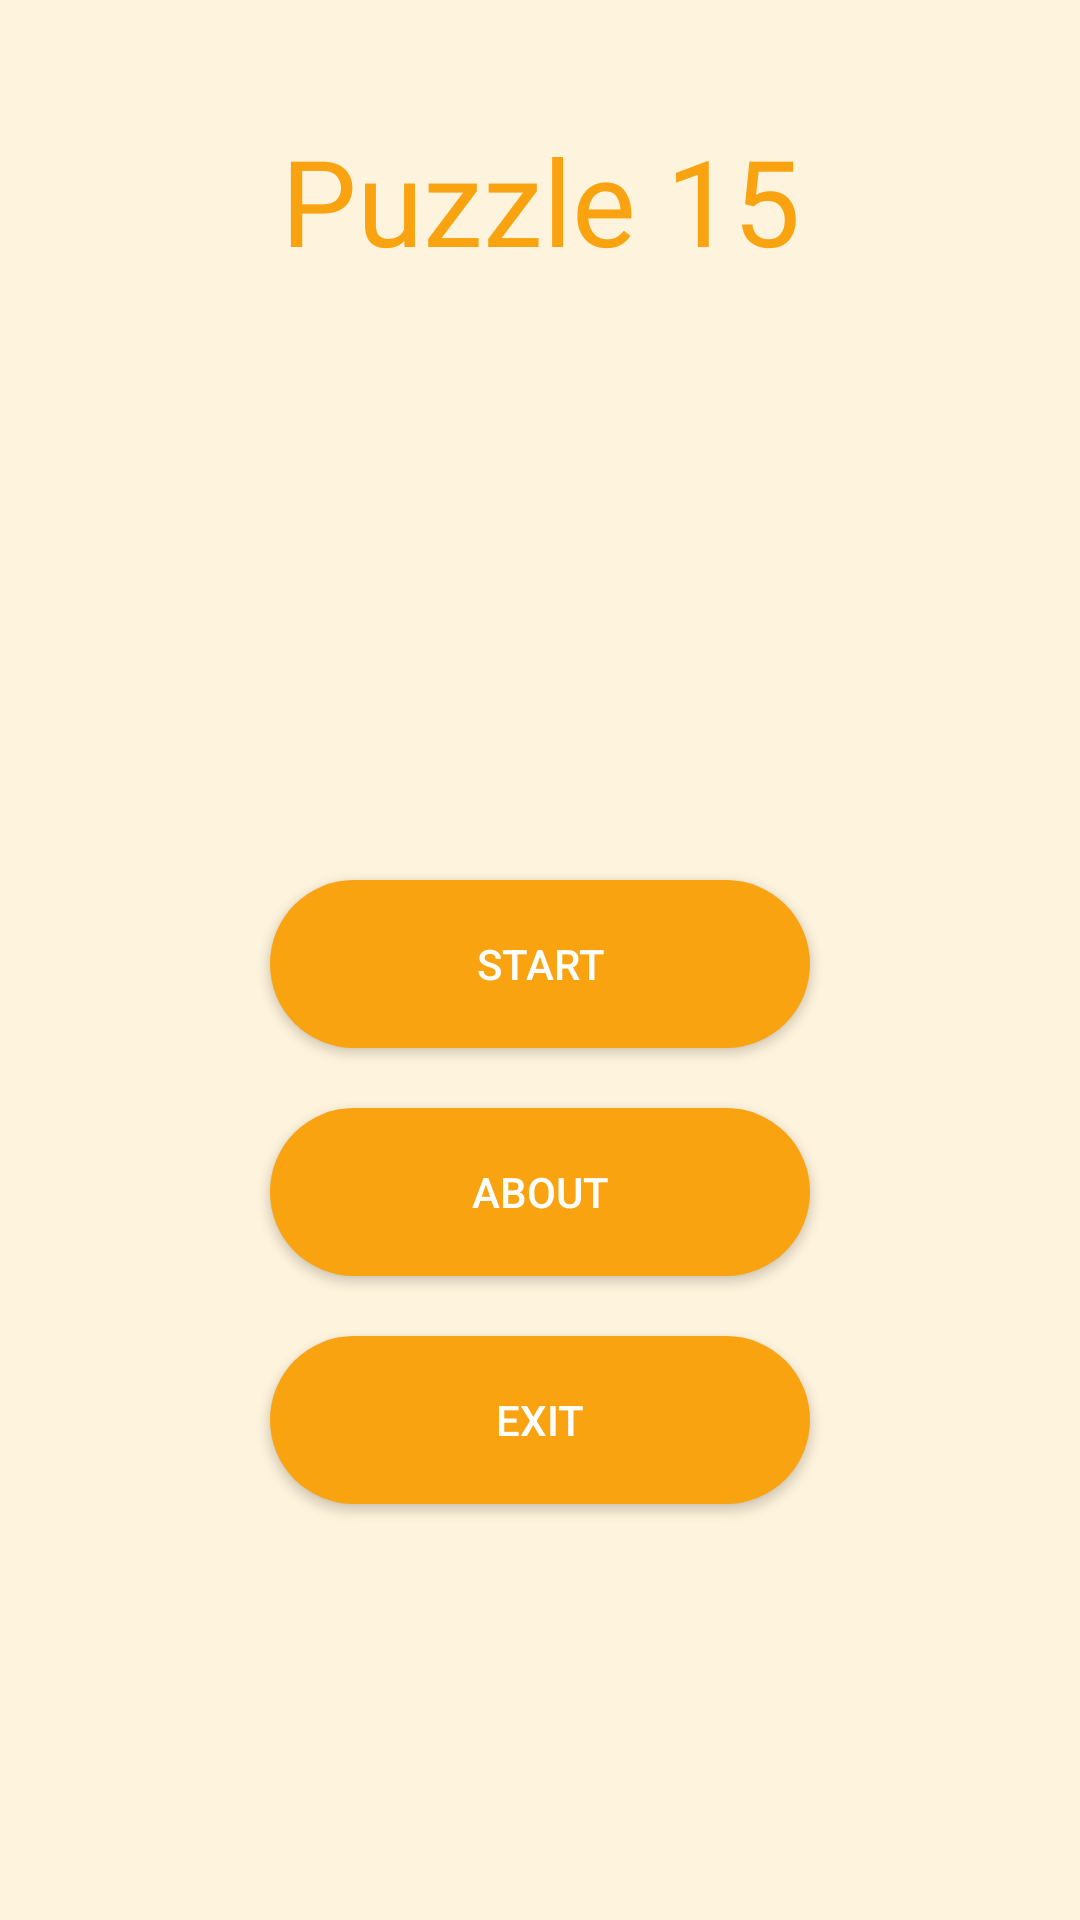

This screen was rendered from an Android layout file. Write that file and the resources it references.
<!-- AndroidManifest.xml: application theme Theme.Puzzle15 -->
<!-- res/layout/activity_start.xml -->
<?xml version="1.0" encoding="utf-8"?>
<androidx.constraintlayout.widget.ConstraintLayout xmlns:android="http://schemas.android.com/apk/res/android"
    xmlns:tools="http://schemas.android.com/tools"
    android:layout_width="match_parent"
    android:layout_height="match_parent"
    android:background="#FEF3DC"
    xmlns:app="http://schemas.android.com/apk/res-auto">

    <TextView
        android:id="@+id/text"
        android:layout_width="wrap_content"
        android:layout_height="wrap_content"
        android:fontFamily="@font/faster_one"
        app:layout_constraintLeft_toLeftOf="parent"
        app:layout_constraintRight_toRightOf="parent"
        app:layout_constraintTop_toTopOf="parent"
        android:layout_marginTop="40sp"
        android:text="Puzzle 15"
        android:textColor="#F9A310"
        android:textSize="40sp" />

    <androidx.appcompat.widget.AppCompatButton
        android:id="@+id/start"
        android:layout_marginTop="200sp"
        android:layout_width="180sp"
        android:layout_height="56sp"
        app:layout_constraintLeft_toLeftOf="parent"
        app:layout_constraintRight_toRightOf="parent"
        app:layout_constraintTop_toBottomOf="@id/text"
        android:background="@drawable/buttontwo"
        android:foreground="?android:selectableItemBackground"
        android:text="Start"
        android:textColor="@color/white" />


    <androidx.appcompat.widget.AppCompatButton
        android:id="@+id/about"
        android:layout_marginTop="20sp"
        android:layout_width="180sp"
        android:layout_height="56sp"
        android:layout_gravity="center"
        app:layout_constraintLeft_toLeftOf="parent"
        app:layout_constraintRight_toRightOf="parent"
        app:layout_constraintTop_toBottomOf="@id/start"
        android:background="@drawable/buttontwo"
        android:text="About"
        android:textColor="@color/white" />

    <androidx.appcompat.widget.AppCompatButton
        android:id="@+id/exit"
        android:layout_width="180sp"
        android:layout_height="56sp"
        android:layout_gravity="center"
        app:layout_constraintLeft_toLeftOf="parent"
        app:layout_constraintRight_toRightOf="parent"
        app:layout_constraintTop_toBottomOf="@id/about"
        android:layout_marginTop="20sp"
        android:background="@drawable/buttontwo"
        android:text="Exit"
        android:textColor="@color/white" />

    <ImageView
        android:layout_width="150sp"
        android:layout_height="150sp"
       app:layout_constraintRight_toRightOf="parent"
        app:layout_constraintBottom_toBottomOf="parent"
        app:layout_constraintTop_toBottomOf="@id/exit"
        android:src="@drawable/ayiq" />

    <ImageView
        android:id="@+id/musicon"
        android:layout_width="50sp"
        android:layout_height="50sp"
        android:visibility="gone"
        app:layout_constraintRight_toRightOf="parent"
        app:layout_constraintTop_toTopOf="@id/text"
        app:layout_constraintLeft_toRightOf="@id/text"
        android:background="@drawable/music1"
        tools:ignore="RtlHardcoded" />

</androidx.constraintlayout.widget.ConstraintLayout>
<!-- resources referenced by this layout -->
<resources>
  <color name="white">#FFFFFFFF</color>
  <!-- drawable buttontwo (drawable) -->
  <?xml version="1.0" encoding="utf-8"?>
  <shape xmlns:android="http://schemas.android.com/apk/res/android">
      <corners android:radius="180dp" />
      <solid android:color="#F9A310" />
  </shape>
  <!-- drawable music1: png bitmap (drawable, 7385 bytes) -->
  <style name="Theme.Puzzle15" parent="Base.Theme.Puzzle15" />
  <style name="Base.Theme.Puzzle15" parent="Theme.Material3.DayNight.NoActionBar">
          
          
          <item name="actionBarTheme">@color/ACTIONBAR</item>
      </style>
  <color name="ACTIONBAR">#FEF3DC</color>
</resources>
